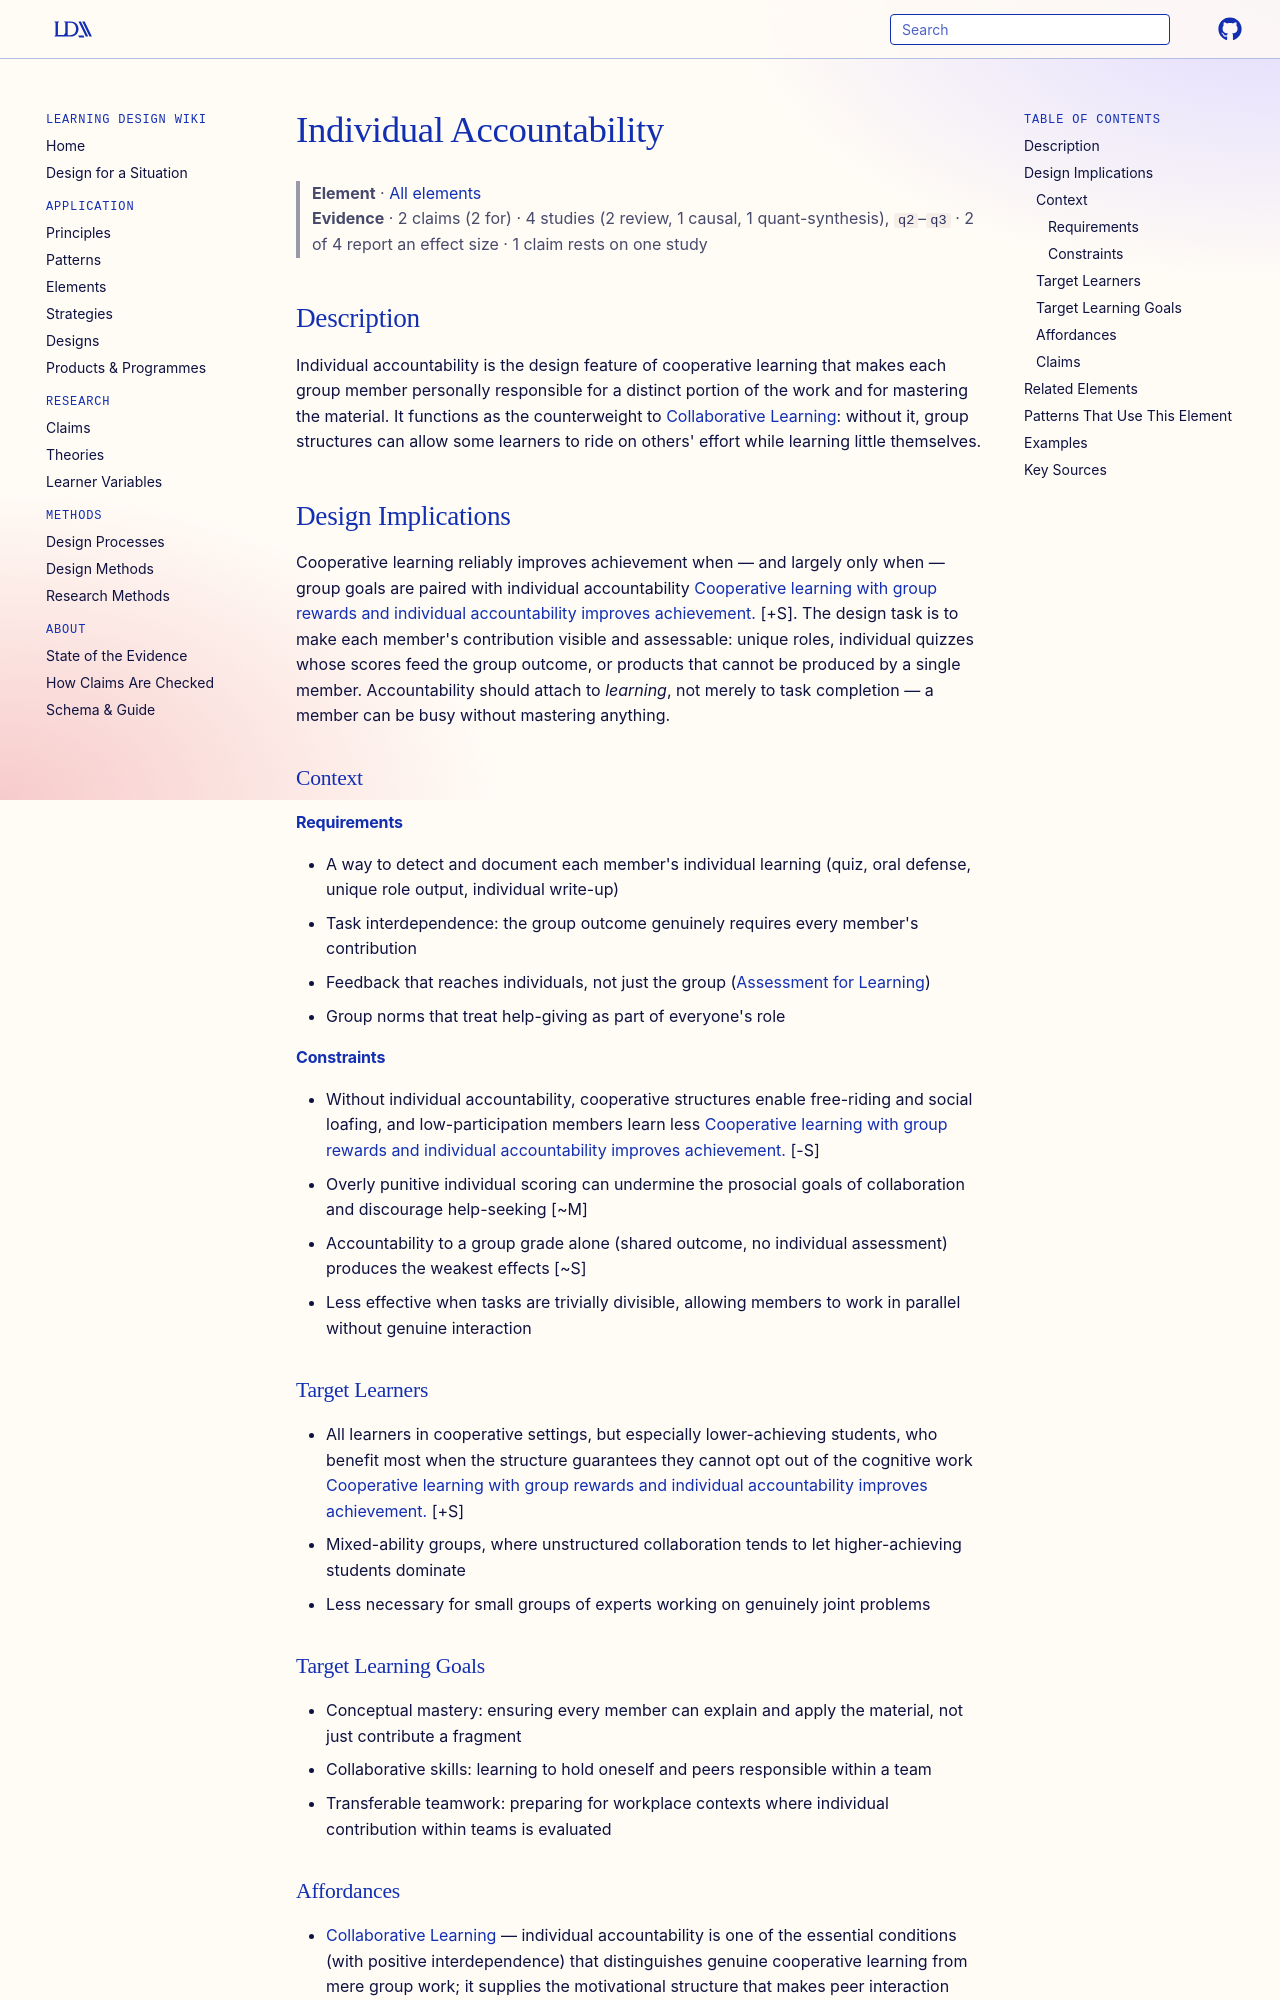

repository: Learning-Design-Alliance/learning-wiki · page: elements/individual-accountability/index.html · generator: mkdocs

---
type: element
id: individual-accountability
title: Individual Accountability
description: Individual accountability structures cooperative work so that each member's learning and contribution is separately assessed, preventing free-riding and ensuring every learner does the cognitive work.
canonical: true
status: review
generated:
  by: "claude/unspecified"
  at: 2026-08-29
---

# Individual Accountability

> **Element** · [All elements](index.md)
> **Evidence** · 2 claims (2 for) · 4 studies (2 review, 1 causal, 1 quant-synthesis), `q2`–`q3` · 2 of 4 report an effect size · 1 claim rests on one study

## Description
Individual accountability is the design feature of cooperative learning that makes each group member personally responsible for a distinct portion of the work and for mastering the material. It functions as the counterweight to [Collaborative Learning](../principles/collaborative-learning.md): without it, group structures can allow some learners to ride on others' effort while learning little themselves.

## Design Implications

Cooperative learning reliably improves achievement when — and largely only when — group goals are paired with individual accountability [Cooperative learning with group rewards and individual accountability improves achievement.](../claims/cooperative-learning-group-rewards-and-individual-accountability.md) [+S]. The design task is to make each member's contribution visible and assessable: unique roles, individual quizzes whose scores feed the group outcome, or products that cannot be produced by a single member. Accountability should attach to *learning*, not merely to task completion — a member can be busy without mastering anything.

### Context
#### Requirements
- A way to detect and document each member's individual learning (quiz, oral defense, unique role output, individual write-up)
- Task interdependence: the group outcome genuinely requires every member's contribution
- Feedback that reaches individuals, not just the group ([Assessment for Learning](../principles/assessment-for-learning.md))
- Group norms that treat help-giving as part of everyone's role

#### Constraints
- Without individual accountability, cooperative structures enable free-riding and social loafing, and low-participation members learn less [Cooperative learning with group rewards and individual accountability improves achievement.](../claims/cooperative-learning-group-rewards-and-individual-accountability.md) [-S]
- Overly punitive individual scoring can undermine the prosocial goals of collaboration and discourage help-seeking [~M]
- Accountability to a group grade alone (shared outcome, no individual assessment) produces the weakest effects [~S]
- Less effective when tasks are trivially divisible, allowing members to work in parallel without genuine interaction

### Target Learners
- All learners in cooperative settings, but especially lower-achieving students, who benefit most when the structure guarantees they cannot opt out of the cognitive work [Cooperative learning with group rewards and individual accountability improves achievement.](../claims/cooperative-learning-group-rewards-and-individual-accountability.md) [+S]
- Mixed-ability groups, where unstructured collaboration tends to let higher-achieving students dominate
- Less necessary for small groups of experts working on genuinely joint problems

### Target Learning Goals
- Conceptual mastery: ensuring every member can explain and apply the material, not just contribute a fragment
- Collaborative skills: learning to hold oneself and peers responsible within a team
- Transferable teamwork: preparing for workplace contexts where individual contribution within teams is evaluated
